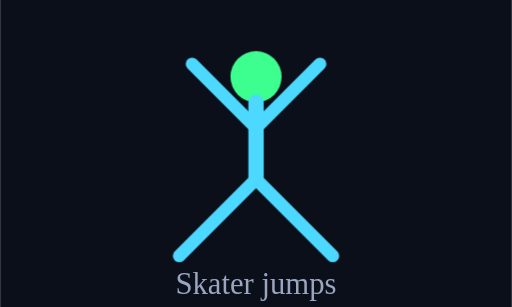
t = 0.00 s
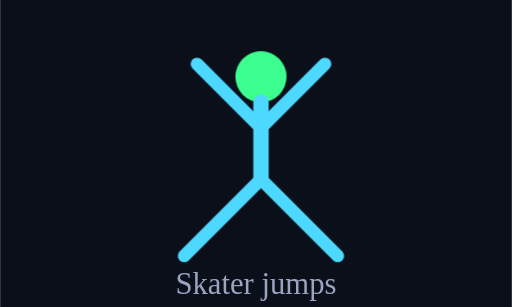
t = 0.13 s
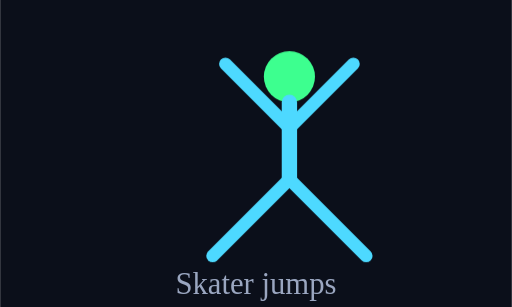
t = 0.38 s
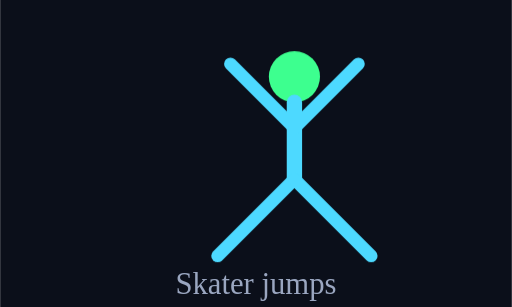
t = 0.50 s
t = 0.63 s: frame unchanged from t = 0.38 s, image omitted
t = 0.88 s: frame unchanged from t = 0.13 s, image omitted

The animated SVG that drew these frames (rendered in a browser with its animation timeline set to each time). Animation: 1 CSS @keyframes rule; one cycle of 1.00 s, repeats indefinitely.

<svg xmlns="http://www.w3.org/2000/svg" viewBox="0 0 200 120" width="200" height="120"><rect x="0" y="0" width="200" height="120" fill="#0B0F1A"/><g style="animation:sk 1s ease-in-out infinite;transform-origin:100px 70px"><circle cx="100" cy="30" r="10" fill="#3DFF8F"/><line x1="100" y1="40" x2="100" y2="70" stroke="#4DD9FF" stroke-width="6" stroke-linecap="round"/><line x1="100" y1="50" x2="75" y2="25" stroke="#4DD9FF" stroke-width="5" stroke-linecap="round"/><line x1="100" y1="50" x2="125" y2="25" stroke="#4DD9FF" stroke-width="5" stroke-linecap="round"/><line x1="100" y1="70" x2="70" y2="100" stroke="#4DD9FF" stroke-width="5" stroke-linecap="round"/><line x1="100" y1="70" x2="130" y2="100" stroke="#4DD9FF" stroke-width="5" stroke-linecap="round"/></g><text x="100" y="115" text-anchor="middle" fill="#9AA6C0" font-size="12">Skater jumps</text><style>@keyframes sk{0%,100%{transform:translateX(0)}50%{transform:translateX(15px)}}</style></svg>
